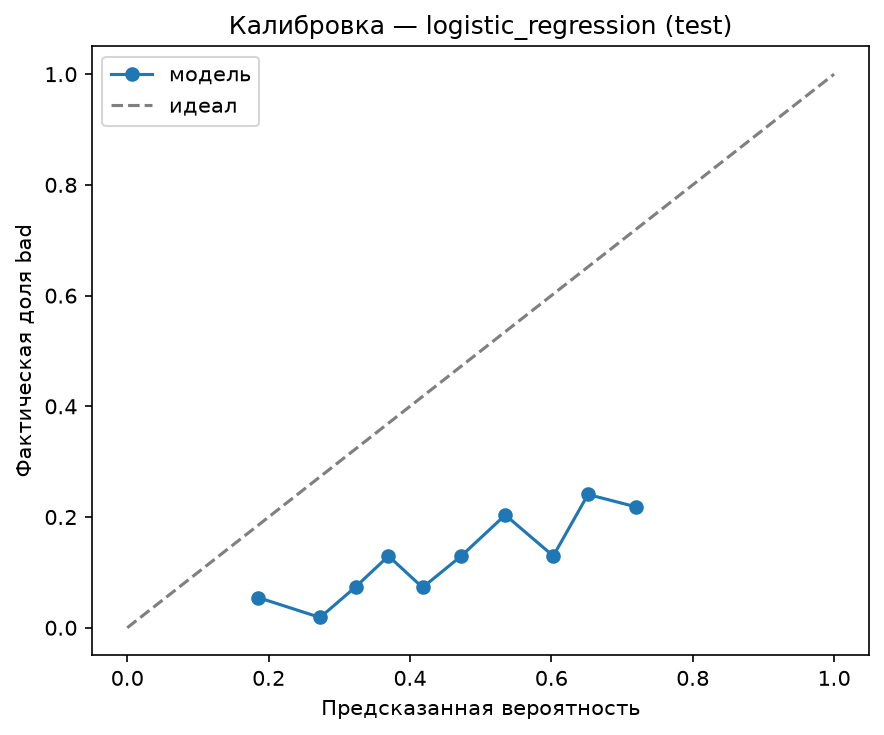

The file beside this chart, header and first rows:
y_true, y_pred
1, 0.3135
0, 0.2025
0, 0.4527
0, 0.446
0, 0.3673
0, 0.2918
0, 0.341
1, 0.6953
0, 0.2956
0, 0.3039
0, 0.6442
0, 0.386
1, 0.3147
0, 0.6782
0, 0.6679
0, 0.5007
0, 0.5927
0, 0.273
0, 0.4999
0, 0.4125
1, 0.7638
0, 0.2595
0, 0.4857
0, 0.4441
0, 0.311
0, 0.4181
0, 0.2908
0, 0.4376
1, 0.6521
0, 0.2476
0, 0.7652
0, 0.4641
0, 0.4759
0, 0.3044
0, 0.294
0, 0.6199
0, 0.347
0, 0.2679
0, 0.3272
0, 0.3322
0, 0.3486
0, 0.5156
1, 0.5347
0, 0.3236
0, 0.2905
0, 0.665
0, 0.6155
0, 0.1861
1, 0.5332
0, 0.263
0, 0.4834
0, 0.2058
1, 0.4965
0, 0.6815
0, 0.5249
0, 0.2283
0, 0.4747
1, 0.6193
0, 0.2676
1, 0.26
... 483 more rows
